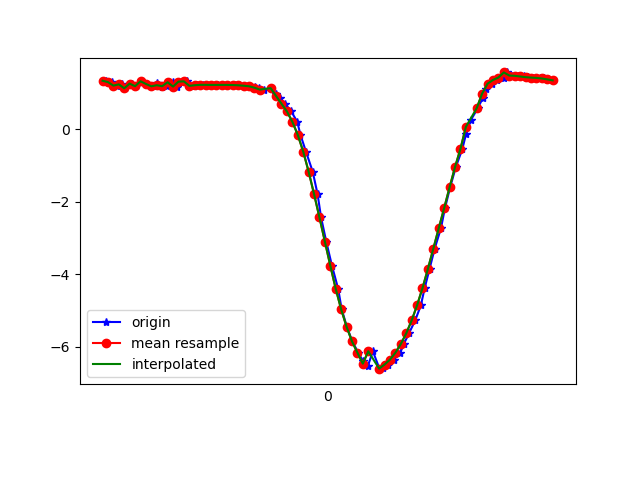

Data behind this chart, as committed beside it:
1617738235913, 433872562869278, 1.3411591, -3.999532, 8.845623
1617738235935, 433872582100048, 1.303, -3.984, 8.859
1617738235953, 433872601330818, 1.206, -4.101, 8.819
1617738235972, 433872620561588, 1.241, -4.075, 8.826
1617738235984, 433872639792358, 1.132, -4.067, 8.844
1617738236008, 433872659023128, 1.262, -4.076, 8.822
1617738236022, 433872678253898, 1.189, -4.054, 8.843
1617738236041, 433872697484668, 1.326, -4.078, 8.812
1617738236060, 433872716715438, 1.252, -4.057, 8.833
1617738236085, 433872735946208, 1.187, -4.197, 8.776
1617738236101, 433872755176978, 1.27, -4.186, 8.769
1617738236119, 433872774407748, 1.166, -4.191, 8.781
1617738236136, 433872793638518, 1.19, -4.099, 8.822
1617738236159, 433872812869288, 1.3, -4.228, 8.745
1617738236176, 433872832100058, 1.179, -4.275, 8.739
1617738236193, 433872851330828, 1.317, -4.257, 8.728
1617738236212, 433872870561598, 1.323, -4.22, 8.745
1617738236237, 433872889792368, 1.2, -4.314, 8.717
1617738236250, 433872909023138, 1.217, -4.297, 8.723
1617738236269, 433872928253908, 1.227, -4.277, 8.731
1617738236287, 433872947484678, 1.227, -4.256, 8.742
1617738236313, 433872966715448, 1.225, -4.237, 8.752
1617738236326, 433872985946218, 1.225, -4.228, 8.756
1617738236345, 433873005176988, 1.226, -4.226, 8.757
1617738236364, 433873024407758, 1.225, -4.222, 8.759
1617738236387, 433873043638528, 1.222, -4.22, 8.76
1617738236403, 433873062869298, 1.215, -4.222, 8.76
1617738236421, 433873082100068, 1.203, -4.229, 8.758
1617738236440, 433873101330838, 1.188, -4.24, 8.755
1617738236461, 433873120561608, 1.164, -4.252, 8.753
1617738236478, 433873139792378, 1.134, -4.27, 8.748
1617738236497, 433873159023148, 1.097, -4.301, 8.737
1617738236523, 433873178253918, 1.136, -4.363, 8.702
1617738236540, 433873197484688, 0.9762, -4.399, 8.703
1617738236555, 433873216715458, 0.8614, -4.453, 8.687
1617738236573, 433873235946228, 0.7056, -4.508, 8.673
1617738236596, 433873255176998, 0.4928, -4.568, 8.656
1617738236618, 433873274407768, 0.2098, -4.639, 8.63
1617738236630, 433873293638538, -0.1534, -4.745, 8.573
1617738236650, 433873312869308, -0.6123, -4.901, 8.464
1617738236675, 433873332100078, -1.166, -5.108, 8.282
1617738236693, 433873351454055, -1.786, -5.328, 8.029
1617738236706, 433873370684825, -2.432, -5.468, 7.761
1617738236725, 433873389915595, -3.097, -5.57, 7.445
1617738236746, 433873409146365, -3.761, -5.681, 7.044
1617738236769, 433873428377135, -4.403, -5.799, 6.559
1617738236782, 433873447607905, -4.967, -5.879, 6.067
1617738236801, 433873466838675, -5.448, -5.907, 5.609
1617738236821, 433873486069445, -5.851, -5.889, 5.208
1617738236843, 433873505300215, -6.164, -5.848, 4.883
1617738236860, 433873524530985, -6.39, -5.79, 4.656
1617738236878, 433873543761755, -6.544, -5.732, 4.513
1617738236897, 433873562992525, -6.126, -6.148, 4.551
1617738236922, 433873582223295, -6.619, -5.665, 4.487
1617738236935, 433873601454065, -6.589, -5.591, 4.622
1617738236954, 433873620684835, -6.492, -5.522, 4.837
1617738236974, 433873639915605, -6.356, -5.441, 5.103
1617738236998, 433873659146375, -6.167, -5.353, 5.418
1617738237011, 433873678377145, -5.926, -5.232, 5.792
1617738237030, 433873697607915, -5.632, -5.064, 6.22
1617738237053, 433873716838685, -5.276, -4.876, 6.665
... 27 more rows
